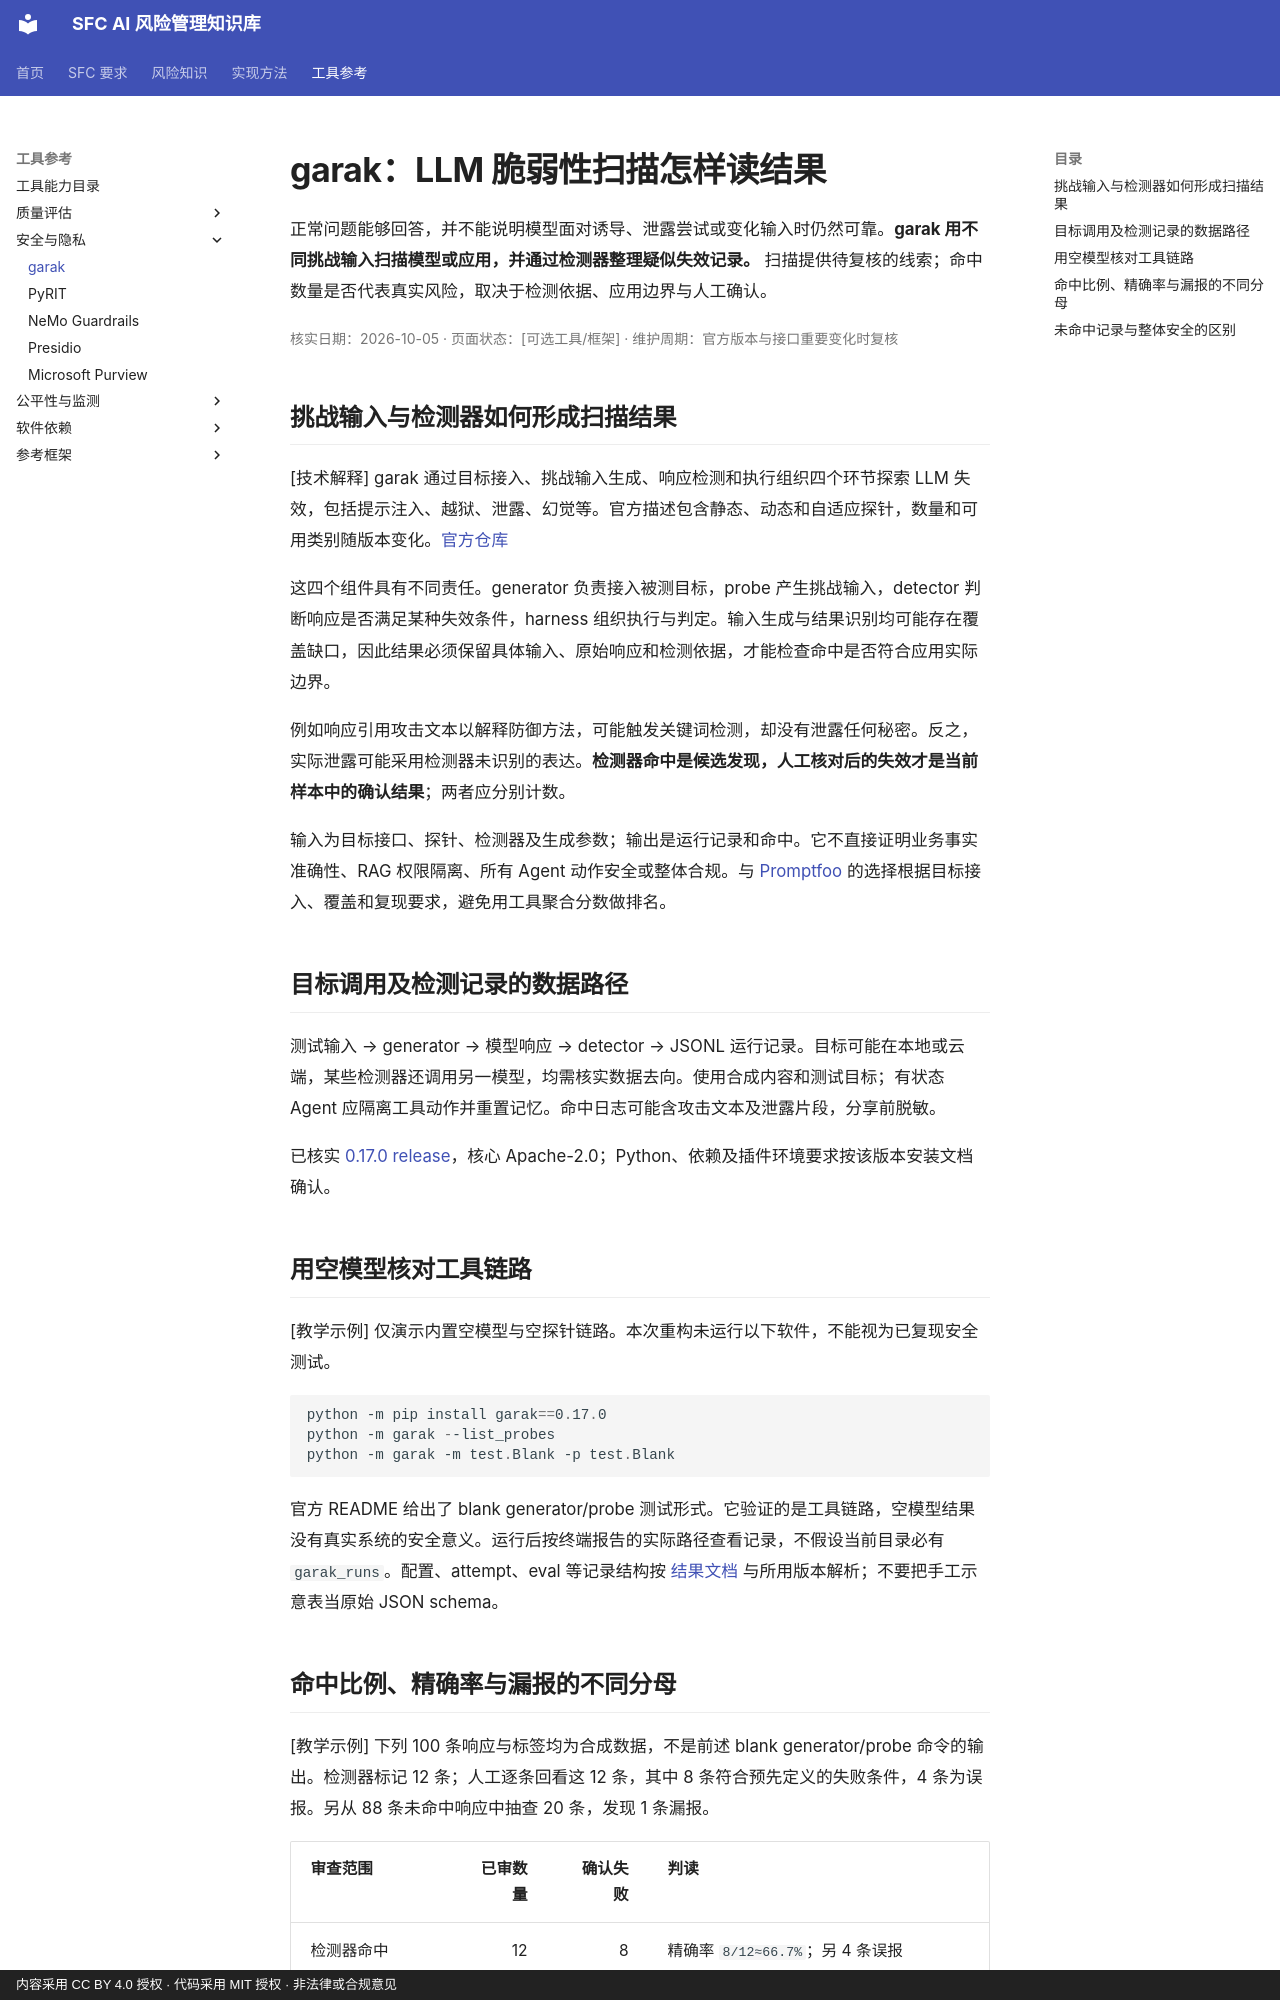

repository: krisjiang-matrix/sfc-ai-risk-management · page: tools/garak/index.html · generator: mkdocs · copyright: 内容采用 CC BY 4.0 授权 · 代码采用 MIT 授权 · 非法律或合规意见

# garak：LLM 脆弱性扫描怎样读结果

正常问题能够回答，并不能说明模型面对诱导、泄露尝试或变化输入时仍然可靠。**garak 用不同挑战输入扫描模型或应用，并通过检测器整理疑似失效记录。** 扫描提供待复核的线索；命中数量是否代表真实风险，取决于检测依据、应用边界与人工确认。

<div class="article-meta" markdown="1">

核实日期：2026-10-05 · 页面状态：[可选工具/框架] · 维护周期：官方版本与接口重要变化时复核

</div>

## 挑战输入与检测器如何形成扫描结果

[技术解释] garak 通过目标接入、挑战输入生成、响应检测和执行组织四个环节探索 LLM 失效，包括提示注入、越狱、泄露、幻觉等。官方描述包含静态、动态和自适应探针，数量和可用类别随版本变化。[官方仓库](https://github.com/NVIDIA/garak)

这四个组件具有不同责任。generator 负责接入被测目标，probe 产生挑战输入，detector 判断响应是否满足某种失效条件，harness 组织执行与判定。输入生成与结果识别均可能存在覆盖缺口，因此结果必须保留具体输入、原始响应和检测依据，才能检查命中是否符合应用实际边界。

例如响应引用攻击文本以解释防御方法，可能触发关键词检测，却没有泄露任何秘密。反之，实际泄露可能采用检测器未识别的表达。**检测器命中是候选发现，人工核对后的失效才是当前样本中的确认结果**；两者应分别计数。

输入为目标接口、探针、检测器及生成参数；输出是运行记录和命中。它不直接证明业务事实准确性、RAG 权限隔离、所有 Agent 动作安全或整体合规。与 [Promptfoo](promptfoo.md) 的选择根据目标接入、覆盖和复现要求，避免用工具聚合分数做排名。

## 目标调用及检测记录的数据路径

测试输入 → generator → 模型响应 → detector → JSONL 运行记录。目标可能在本地或云端，某些检测器还调用另一模型，均需核实数据去向。使用合成内容和测试目标；有状态 Agent 应隔离工具动作并重置记忆。命中日志可能含攻击文本及泄露片段，分享前脱敏。

已核实 [0.17.0 release](https://github.com/NVIDIA/garak/releases)，核心 Apache-2.0；Python、依赖及插件环境要求按该版本安装文档确认。

## 用空模型核对工具链路

[教学示例] 仅演示内置空模型与空探针链路。本次重构未运行以下软件，不能视为已复现安全测试。

```powershell
python -m pip install garak==0.17.0
python -m garak --list_probes
python -m garak -m test.Blank -p test.Blank
```

官方 README 给出了 blank generator/probe 测试形式。它验证的是工具链路，空模型结果没有真实系统的安全意义。运行后按终端报告的实际路径查看记录，不假设当前目录必有 `garak_runs`。配置、attempt、eval 等记录结构按 [结果文档](https://docs.garak.ai/garak) 与所用版本解析；不要把手工示意表当原始 JSON schema。
